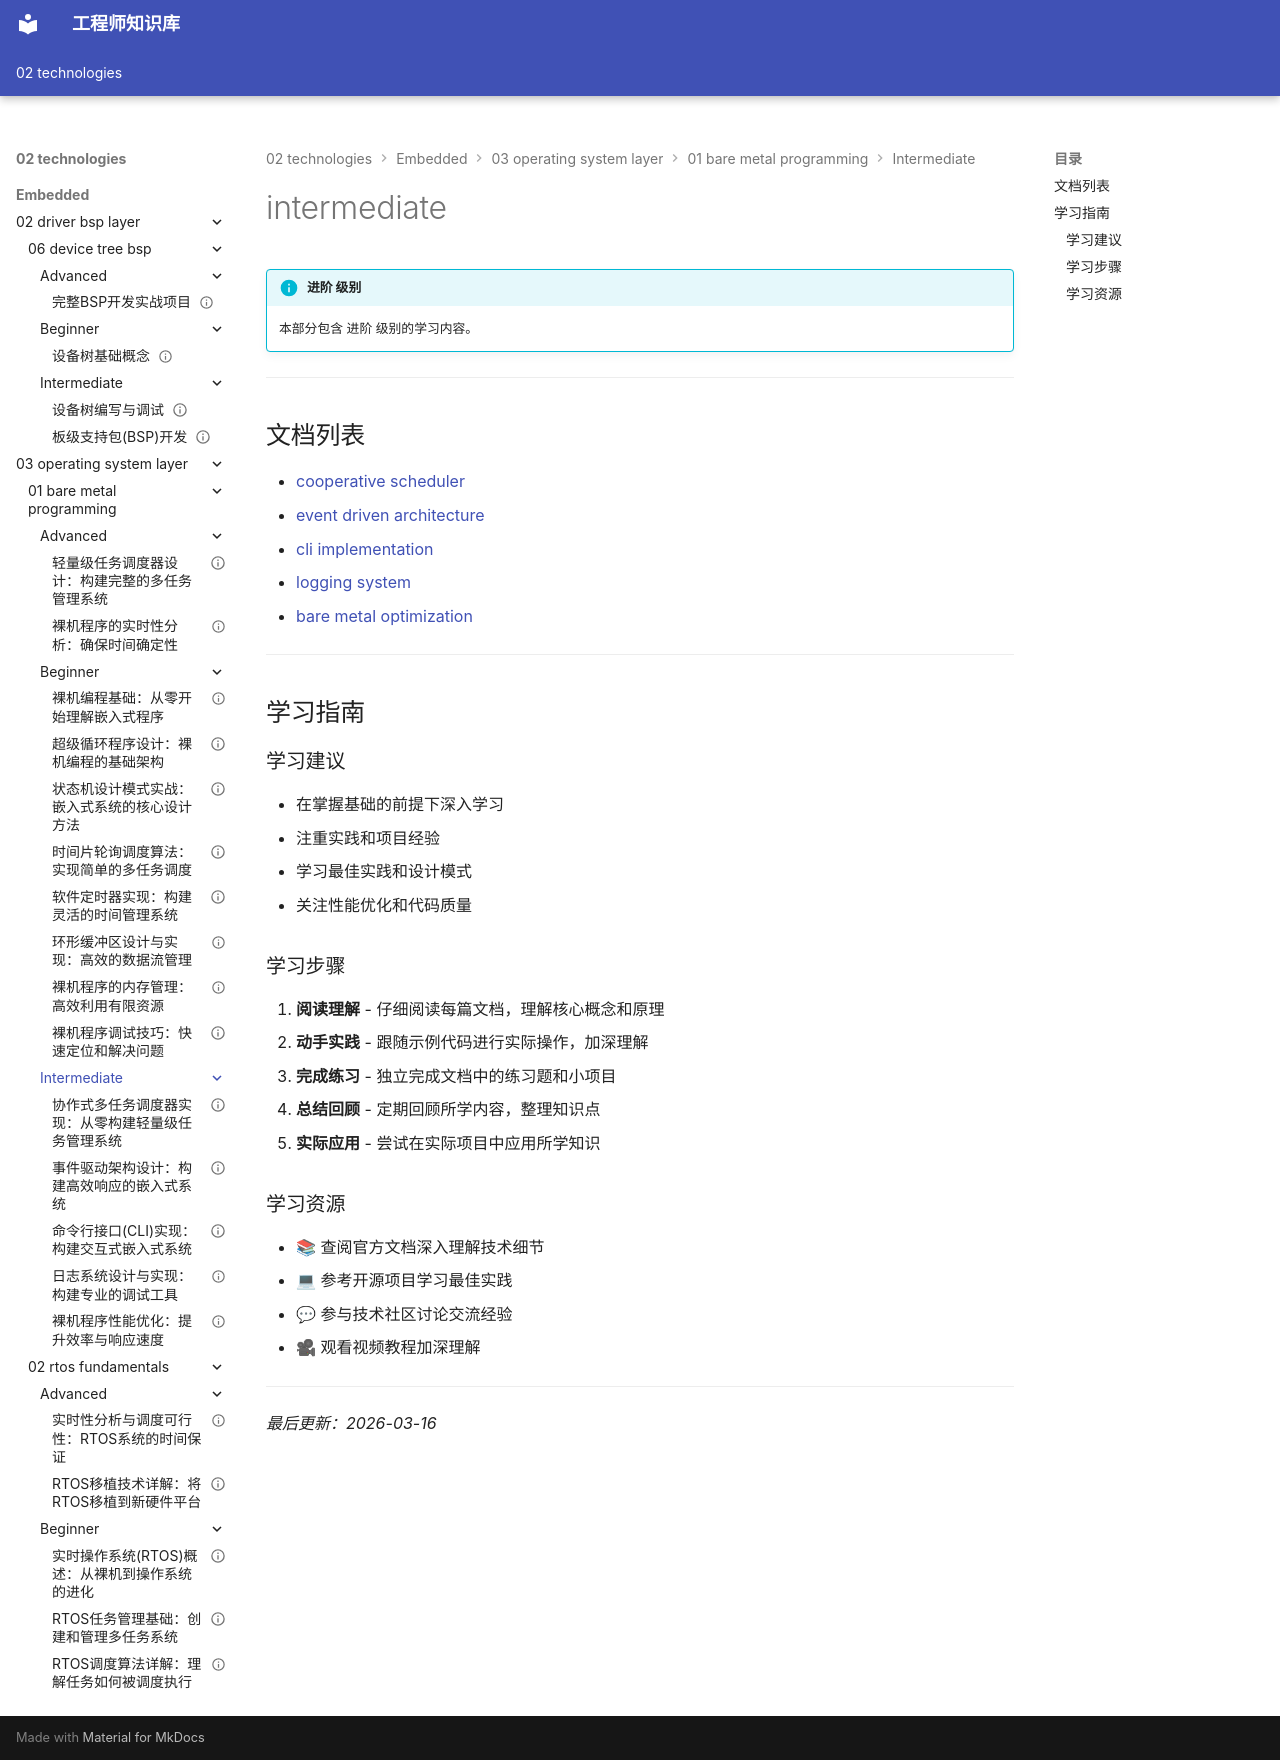

repository: Vuiora/knowledge-os · page: 02-technologies/embedded/03-operating-system-layer/01-bare-metal-programming/intermediate/index.html · generator: mkdocs

---
title: intermediate
description: 本部分包含 进阶 级别的学习内容。
---

# intermediate

!!! info "进阶 级别"
    本部分包含 进阶 级别的学习内容。

---

## 文档列表

- [cooperative scheduler](01-cooperative-scheduler.md)
- [event driven architecture](02-event-driven-architecture.md)
- [cli implementation](03-cli-implementation.md)
- [logging system](04-logging-system.md)
- [bare metal optimization](05-bare-metal-optimization.md)

---

## 学习指南

### 学习建议

- 在掌握基础的前提下深入学习
- 注重实践和项目经验
- 学习最佳实践和设计模式
- 关注性能优化和代码质量

### 学习步骤

1. **阅读理解** - 仔细阅读每篇文档，理解核心概念和原理
2. **动手实践** - 跟随示例代码进行实际操作，加深理解
3. **完成练习** - 独立完成文档中的练习题和小项目
4. **总结回顾** - 定期回顾所学内容，整理知识点
5. **实际应用** - 尝试在实际项目中应用所学知识

### 学习资源

- 📚 查阅官方文档深入理解技术细节
- 💻 参考开源项目学习最佳实践
- 💬 参与技术社区讨论交流经验
- 🎥 观看视频教程加深理解

---

*最后更新：2026-03-16*
